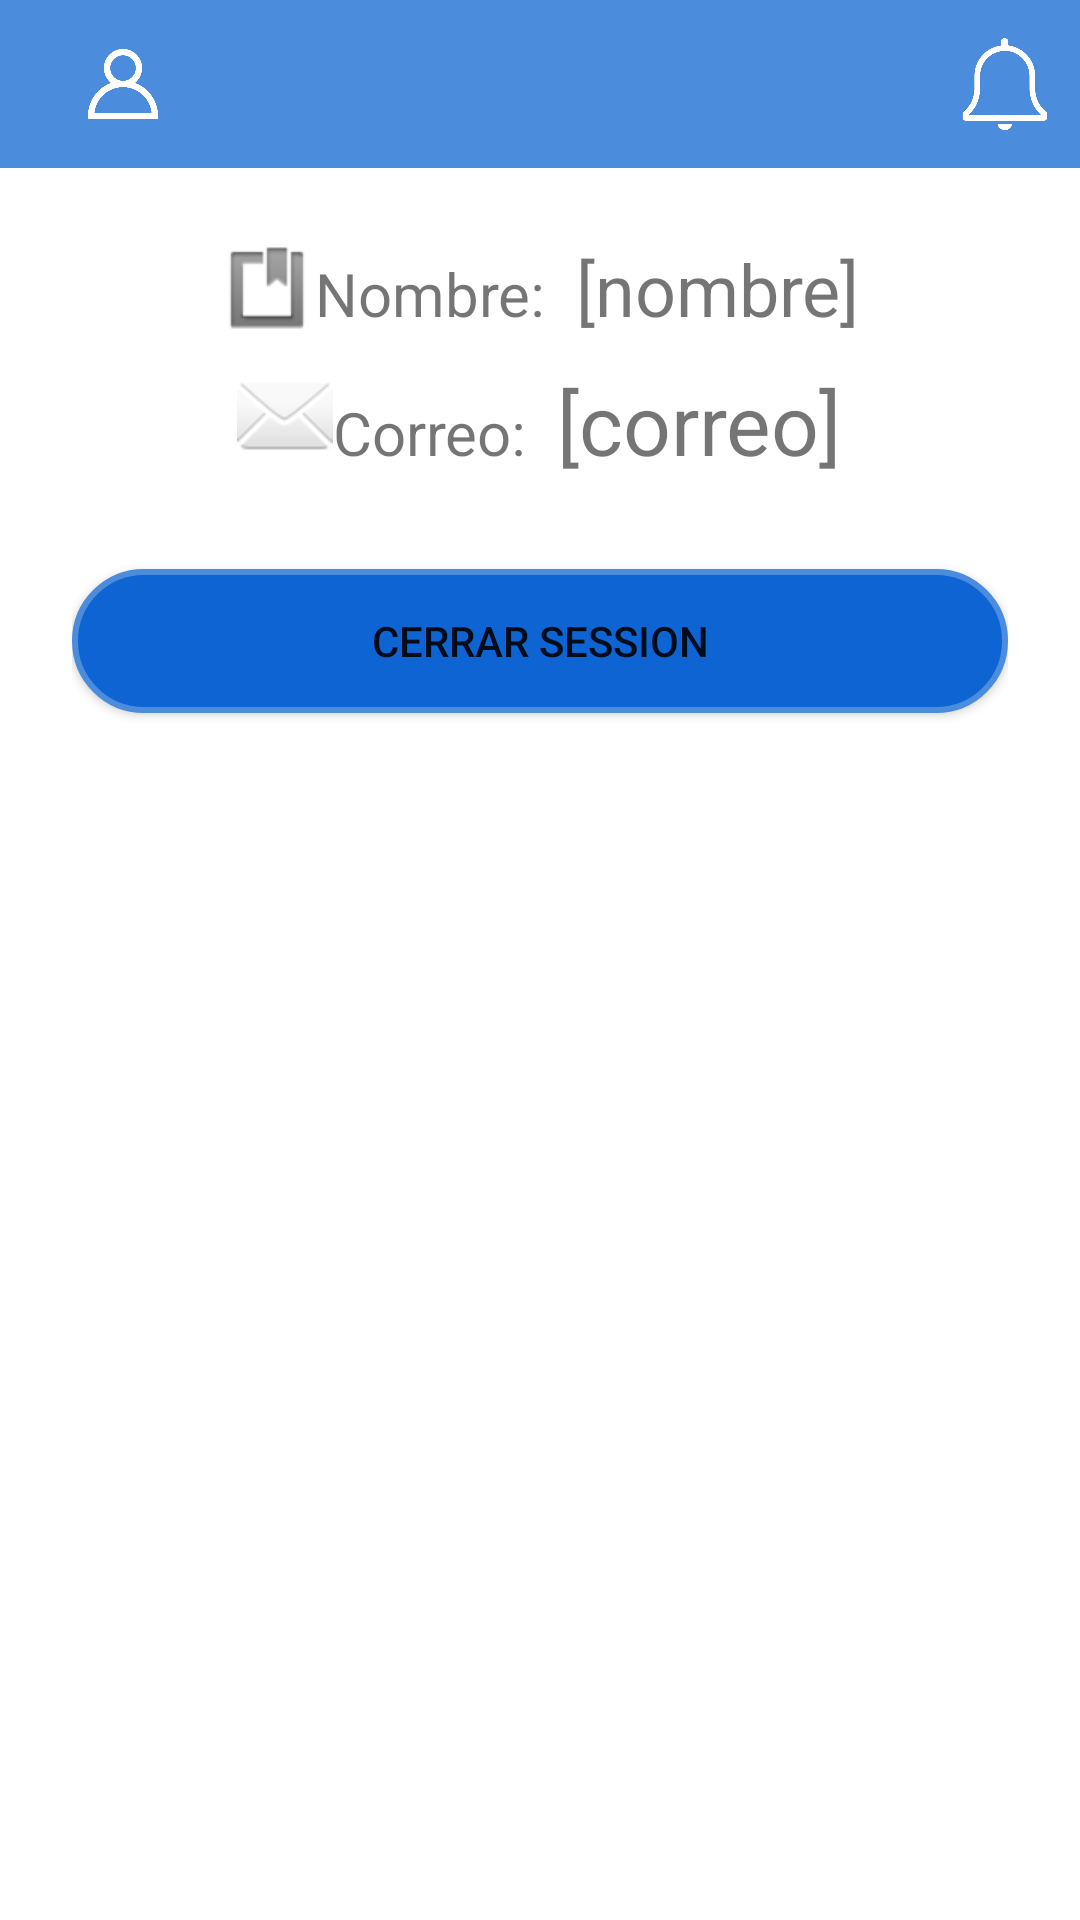

Reconstruct the res/layout file that produces this screen, plus the resources it refers to.
<!-- AndroidManifest.xml: application theme Theme.TP_Seminario -->
<!-- res/layout/fragment_myaccount.xml -->
<?xml version="1.0" encoding="utf-8"?>
<androidx.constraintlayout.widget.ConstraintLayout xmlns:android="http://schemas.android.com/apk/res/android"
                                                   xmlns:app="http://schemas.android.com/apk/res-auto"
                                                   xmlns:tools="http://schemas.android.com/tools"
                                                   android:layout_width="match_parent"
                                                   android:layout_height="match_parent"
                                                    android:id="@+id/Fragmentmyaccount"
                                                   tools:context=".ui.myaccount.MyAccountFragment">
    
    <include
        android:id="@+id/toolbar_layout"
        layout="@layout/toolbar_layout" />

    <LinearLayout
            android:layout_width="match_parent"
            android:layout_height="match_parent"
            android:layout_marginStart="24dp"
            android:layout_marginTop="80dp"
            android:layout_marginEnd="24dp"
            android:layout_marginBottom="24dp"
            android:gravity="center|top|left"
            android:orientation="vertical"
            android:rotationX="0"
            app:layout_constraintBottom_toBottomOf="parent"
            app:layout_constraintEnd_toEndOf="parent"
            app:layout_constraintStart_toStartOf="parent"
            app:layout_constraintTop_toTopOf="parent">

        <LinearLayout
                android:layout_width="wrap_content"
                android:layout_height="wrap_content"
                android:layout_marginBottom="30px"
                android:orientation="horizontal"
                android:layout_gravity="center"
        >

            <ImageView
                    android:layout_width="wrap_content"
                    android:layout_height="wrap_content"
                    android:src="@android:drawable/ic_input_get" />
            <TextView
                    android:id="@+id/txtN"
                    android:textSize="20sp"
                    android:layout_width="wrap_content"
                    android:layout_height="wrap_content"
                    android:text="Nombre:  " />

            <TextView
                    android:id="@+id/txtNombre"
                    android:textSize="24sp"
                    android:layout_width="wrap_content"
                    android:layout_height="wrap_content"
                    android:text="[nombre]" />
        </LinearLayout>

        <LinearLayout
                android:layout_width="wrap_content"
                android:layout_height="wrap_content"
                android:layout_marginBottom="30sp"
                android:orientation="horizontal"
                android:layout_gravity="center"
        >

            <ImageView
                    android:layout_width="wrap_content"
                    android:layout_height="wrap_content"
                    android:src="@android:drawable/ic_dialog_email" />
            <TextView
                    android:id="@+id/txtM"
                    android:textSize="20sp"
                    android:layout_width="wrap_content"
                    android:layout_height="wrap_content"
                    android:text="Correo:  " />

            <TextView
                    android:id="@+id/txtCorreo"
                    android:textSize="28sp"
                    android:layout_width="wrap_content"
                    android:layout_height="wrap_content"
                    android:text="[correo]" />
        </LinearLayout>

        <Button
            style="?android:attr/buttonStyleSmall"
            android:background="@drawable/rounded_button"
            android:id="@+id/btnLogout"
            android:layout_gravity="center"
            android:layout_width="match_parent"
            android:layout_height="wrap_content"
            android:text="cerrar session"/>
    </LinearLayout>

</androidx.constraintlayout.widget.ConstraintLayout>
<!-- res/layout/toolbar_layout.xml (included above) -->
<?xml version="1.0" encoding="utf-8"?>
<androidx.appcompat.widget.Toolbar
    xmlns:android="http://schemas.android.com/apk/res/android"
    xmlns:app="http://schemas.android.com/apk/res-auto"
    android:id="@+id/toolbar"
    android:layout_width="match_parent"
    android:layout_height="wrap_content"
    android:background="@color/light_blue"
    app:titleTextColor="@android:color/white"
    >

    
    <ImageView
        android:id="@+id/icon_user"
        android:layout_width="50dp"
        android:layout_height="50dp"
        android:src="@drawable/ic_user"
        android:contentDescription="@string/user_icon"
        android:padding="8dp"
        android:layout_gravity="start"
        app:tint="@android:color/white" />

    
    <ImageView
        android:id="@+id/icon_notification"
        android:layout_width="50dp"
        android:layout_height="50dp"
        android:layout_gravity="end"
        android:contentDescription="@string/notification_icon"
        android:padding="8dp"
        android:src="@drawable/ic_notify_off"
        app:tint="@android:color/white" />
</androidx.appcompat.widget.Toolbar>
<!-- resources referenced by this layout -->
<resources>
  <color name="light_blue">#4c8cdc</color>
  <!-- drawable ic_notify_off: png bitmap (drawable, 9536 bytes) -->
  <!-- drawable ic_user: png bitmap (drawable, 16871 bytes) -->
  <!-- drawable rounded_button (drawable) -->
  <?xml version="1.0" encoding="utf-8"?>
  <shape xmlns:android="http://schemas.android.com/apk/res/android"
          android:shape="rectangle">
  
          
          <solid android:color="@color/blue_primary" />
  
          
          <corners android:radius="70dp" />
  
          
          <stroke
              android:width="2dp"
              android:color="@color/light_blue" />
  </shape>
  <string name="notification_icon">Notification Icon</string>
  <string name="user_icon">User Icon</string>
  <style name="Theme.TP_Seminario" parent="Theme.MaterialComponents.DayNight.NoActionBar">
          
  
          
          <item name="colorPrimary">@color/blue_primary</item>
          <item name="colorPrimaryVariant">@color/blue</item>
          <item name="colorOnPrimary">@color/white</item>
          
          <item name="colorSecondary">@color/grey</item>
          <item name="colorSecondaryVariant">@color/light_blue</item>
          <item name="colorOnSecondary">@color/black</item>
          
          <item name="android:statusBarColor" tools:targetApi="l">?attr/colorPrimaryVariant</item>
          
          
          <item name="drawerArrowStyle">@style/DrawerIcon</item>
          <item name="android:windowLightStatusBar">true</item>
          <item name="android:windowLightNavigationBar">true</item>
          <item name="android:windowTranslucentStatus">true</item>
          <item name="android:windowTranslucentNavigation">true</item>
          <item name="android:windowDrawsSystemBarBackgrounds">true</item>
          <item name="android:windowContentTransitions">true</item>
          <item name="android:windowSharedElementsUseOverlay">true</item>
  
      </style>
  <color name="blue_primary">#0E64D2</color>
  <color name="blue">#2196F3</color>
  <color name="white">#FFFFFFFF</color>
  <color name="grey">#a9a3aa</color>
  <color name="black">#FF000000</color>
  <style name="DrawerIcon" parent="@style/Widget.AppCompat.DrawerArrowToggle">
  		<item name="spinBars">true</item>
  		<item name="color">@android:color/white</item>
  	</style>
</resources>
